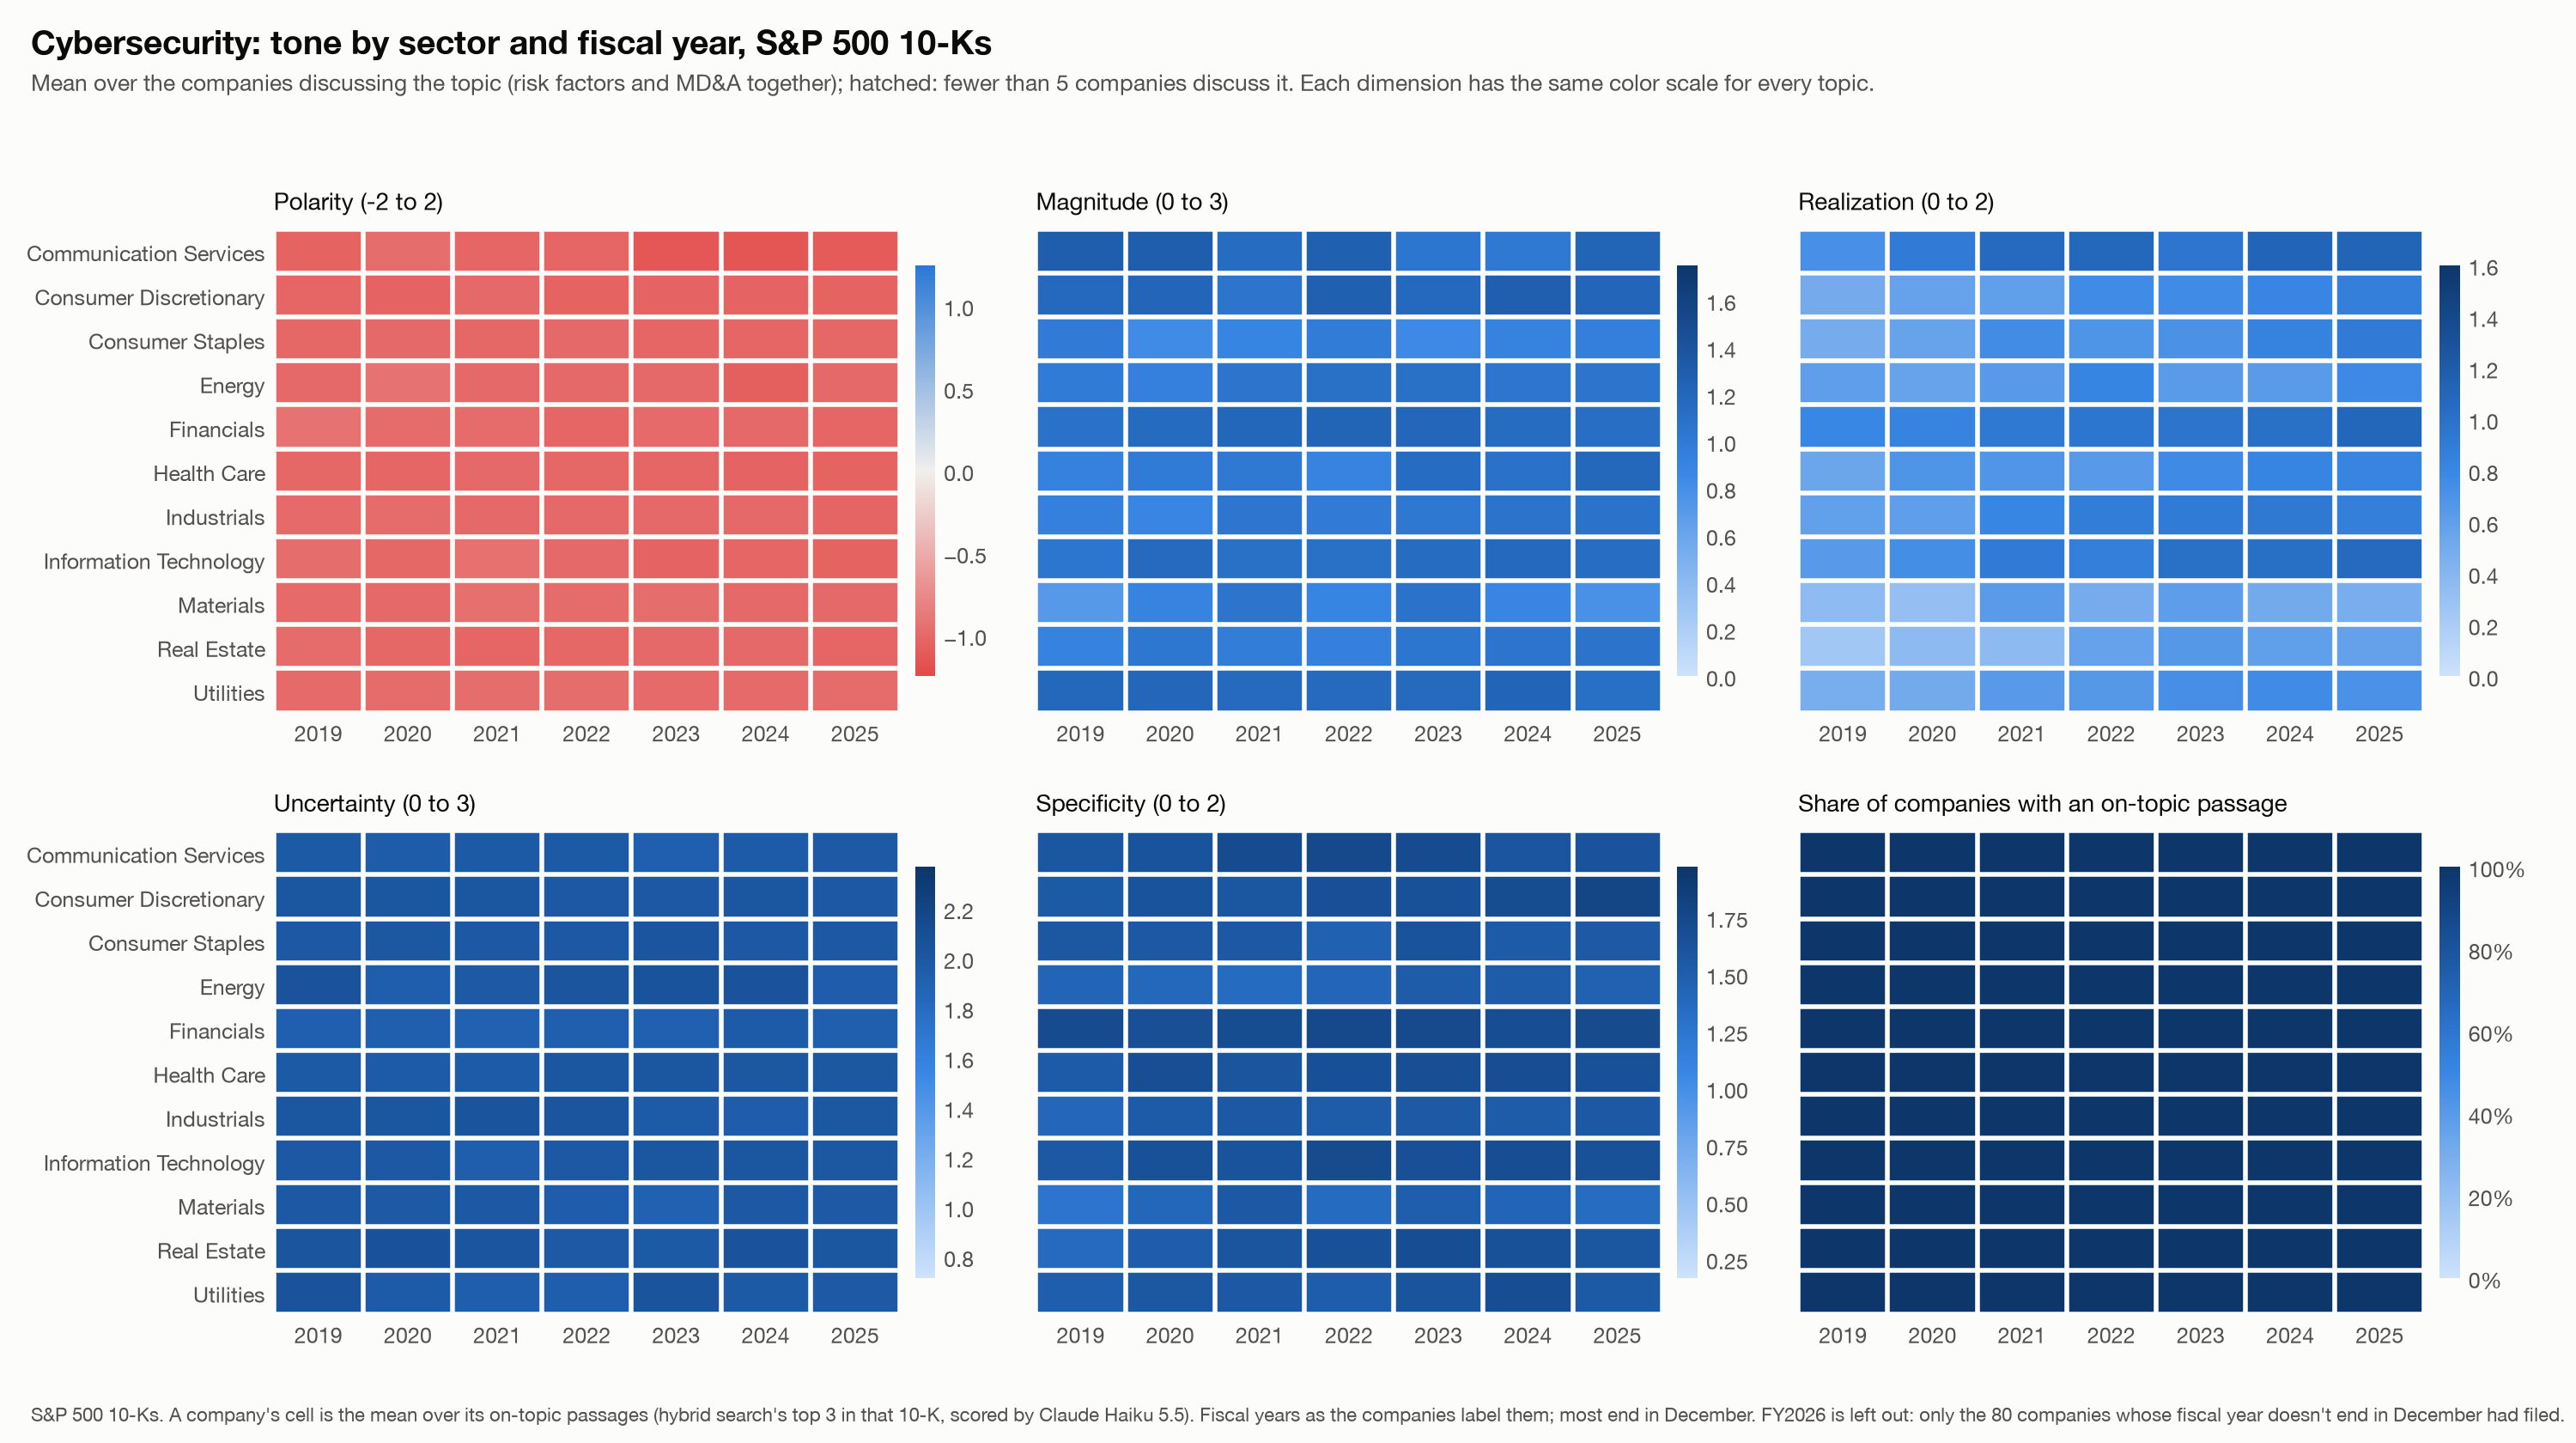

The data file committed next to this chart (first rows):
measure, topic, sector, fy, mean, n
polarity, Cybersecurity, Communication Services, 2019, -1.044, 15
polarity, Cybersecurity, Communication Services, 2020, -0.9556, 15
polarity, Cybersecurity, Communication Services, 2021, -1.021, 16
polarity, Cybersecurity, Communication Services, 2022, -1.021, 16
polarity, Cybersecurity, Communication Services, 2023, -1.137, 17
polarity, Cybersecurity, Communication Services, 2024, -1.148, 18
polarity, Cybersecurity, Communication Services, 2025, -1.105, 19
polarity, Cybersecurity, Consumer Discretionary, 2019, -1.022, 45
polarity, Cybersecurity, Consumer Discretionary, 2020, -1.036, 46
polarity, Cybersecurity, Consumer Discretionary, 2021, -1.0, 47
polarity, Cybersecurity, Consumer Discretionary, 2022, -1.046, 47
polarity, Cybersecurity, Consumer Discretionary, 2023, -1.035, 47
polarity, Cybersecurity, Consumer Discretionary, 2024, -1.039, 47
polarity, Cybersecurity, Consumer Discretionary, 2025, -1.05, 47
polarity, Cybersecurity, Consumer Staples, 2019, -1.011, 31
polarity, Cybersecurity, Consumer Staples, 2020, -1.0, 31
polarity, Cybersecurity, Consumer Staples, 2021, -1.011, 31
polarity, Cybersecurity, Consumer Staples, 2022, -1.0, 31
polarity, Cybersecurity, Consumer Staples, 2023, -1.015, 33
polarity, Cybersecurity, Consumer Staples, 2024, -1.02, 33
polarity, Cybersecurity, Consumer Staples, 2025, -1.01, 33
polarity, Cybersecurity, Energy, 2019, -1.0, 19
polarity, Cybersecurity, Energy, 2020, -0.9333, 20
polarity, Cybersecurity, Energy, 2021, -1.0, 21
polarity, Cybersecurity, Energy, 2022, -1.0, 21
polarity, Cybersecurity, Energy, 2023, -1.0, 21
polarity, Cybersecurity, Energy, 2024, -1.063, 21
polarity, Cybersecurity, Energy, 2025, -1.0, 21
polarity, Cybersecurity, Financials, 2019, -0.9352, 72
polarity, Cybersecurity, Financials, 2020, -0.9815, 72
polarity, Cybersecurity, Financials, 2021, -0.9775, 74
polarity, Cybersecurity, Financials, 2022, -1.022, 75
polarity, Cybersecurity, Financials, 2023, -0.9889, 75
polarity, Cybersecurity, Financials, 2024, -0.9956, 76
polarity, Cybersecurity, Financials, 2025, -1.022, 76
polarity, Cybersecurity, Health Care, 2019, -1.006, 57
polarity, Cybersecurity, Health Care, 2020, -1.015, 55
polarity, Cybersecurity, Health Care, 2021, -0.9971, 58
polarity, Cybersecurity, Health Care, 2022, -1.006, 59
polarity, Cybersecurity, Health Care, 2023, -1.023, 59
polarity, Cybersecurity, Health Care, 2024, -1.033, 60
polarity, Cybersecurity, Health Care, 2025, -1.044, 60
polarity, Cybersecurity, Industrials, 2019, -0.991, 74
polarity, Cybersecurity, Industrials, 2020, -0.98, 75
polarity, Cybersecurity, Industrials, 2021, -0.9979, 78
polarity, Cybersecurity, Industrials, 2022, -0.9979, 78
polarity, Cybersecurity, Industrials, 2023, -1.002, 79
polarity, Cybersecurity, Industrials, 2024, -1.0, 79
polarity, Cybersecurity, Industrials, 2025, -1.032, 78
polarity, Cybersecurity, Information Technology, 2019, -0.971, 69
polarity, Cybersecurity, Information Technology, 2020, -1.005, 70
polarity, Cybersecurity, Information Technology, 2021, -0.9421, 72
polarity, Cybersecurity, Information Technology, 2022, -0.9954, 73
polarity, Cybersecurity, Information Technology, 2023, -1.034, 73
polarity, Cybersecurity, Information Technology, 2024, -1.019, 72
polarity, Cybersecurity, Information Technology, 2025, -1.044, 75
polarity, Cybersecurity, Materials, 2019, -0.9924, 22
polarity, Cybersecurity, Materials, 2020, -1.0, 21
polarity, Cybersecurity, Materials, 2021, -0.9545, 22
polarity, Cybersecurity, Materials, 2022, -0.9773, 22
... 402 more rows
